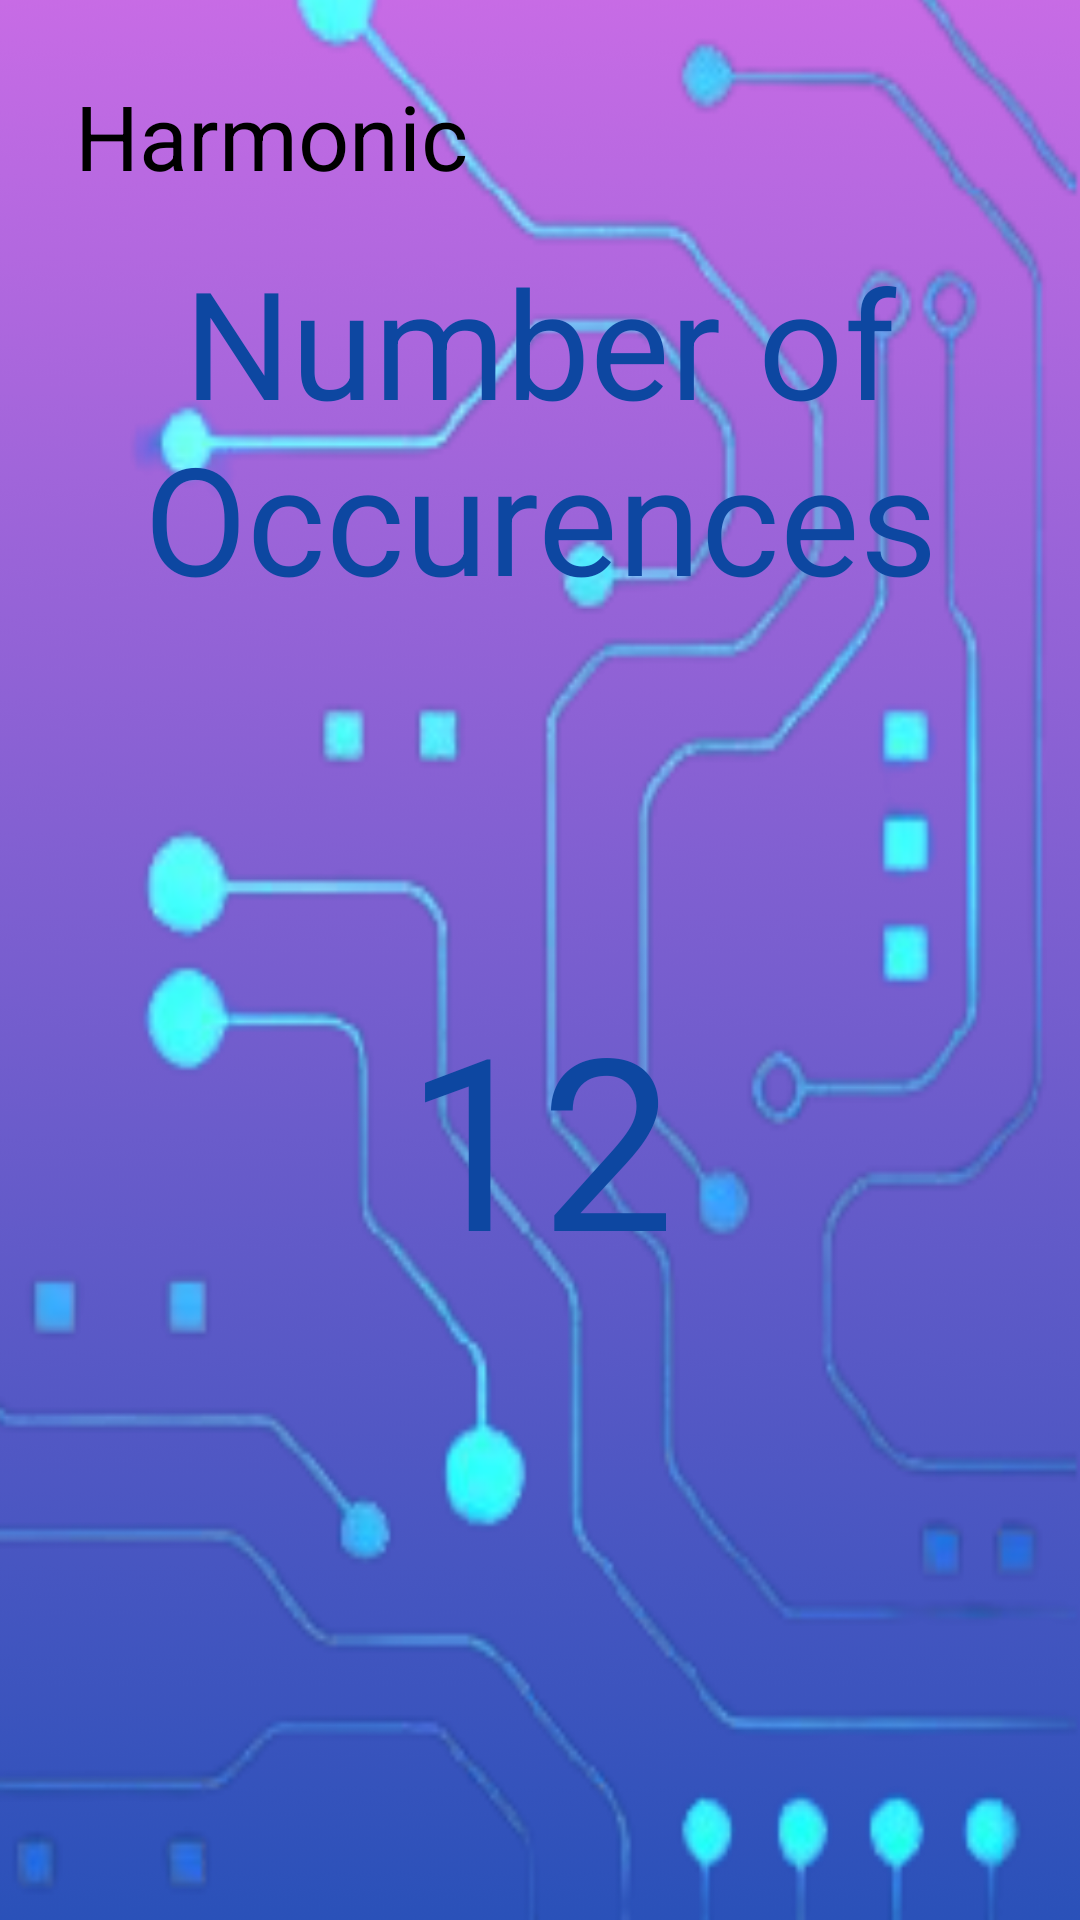

Android layout source for this screen:
<!-- AndroidManifest.xml: application theme Theme.Harmonic -->
<!-- res/layout/activity_counter.xml -->
<RelativeLayout xmlns:android="http://schemas.android.com/apk/res/android"
    xmlns:app="http://schemas.android.com/apk/res-auto"
    xmlns:tools="http://schemas.android.com/tools"
    android:layout_width="match_parent"
    android:layout_height="match_parent"
    android:background="@drawable/background"
    tools:context=".MainActivity">

    <TextView
        android:id="@+id/title"
        android:layout_width="wrap_content"
        android:layout_height="wrap_content"
        android:layout_alignParentStart="true"  android:layout_alignParentTop="true"
        android:layout_marginStart="25dp"  android:layout_marginTop="25dp"  android:text="Harmonic"
        android:textColor="@color/black"
        android:textSize="30sp"  />


    <TextView
        android:id="@+id/subtitle"
        android:layout_width="match_parent"
        android:layout_height="wrap_content"
        android:gravity="center"
        android:text="Number of Occurences"
        android:textColor="@color/HeaderColor"
        android:textSize="50sp"
        app:layout_constraintBottom_toBottomOf="parent"
        app:layout_constraintStart_toStartOf="parent"
        app:layout_constraintTop_toTopOf="parent"
        app:layout_constraintVertical_bias="0.109"
        android:layout_below="@+id/title"
        android:layout_marginTop="15dp"/>

    <TextView
        android:id="@+id/occurences"
        android:layout_width="match_parent"
        android:layout_height="wrap_content"
        android:gravity="center"
        android:text="12"
        android:textColor="@color/HeaderColor"
        android:textSize="80sp"
        app:layout_constraintBottom_toBottomOf="parent"
        app:layout_constraintStart_toStartOf="parent"
        app:layout_constraintTop_toTopOf="parent"
        app:layout_constraintVertical_bias="0.109"
        android:layout_below="@+id/subtitle"
        android:layout_marginTop="120dp"/>





</RelativeLayout>
<!-- resources referenced by this layout -->
<resources>
  <color name="HeaderColor">#0D47A1</color>
  <color name="black">#FF000000</color>
  <!-- drawable background: jpg bitmap (drawable, 968476 bytes) -->
  <style name="Theme.Harmonic" parent="Base.Theme.Harmonic" />
  <style name="Base.Theme.Harmonic" parent="Theme.Material3.DayNight.NoActionBar">
          
          
      </style>
</resources>
